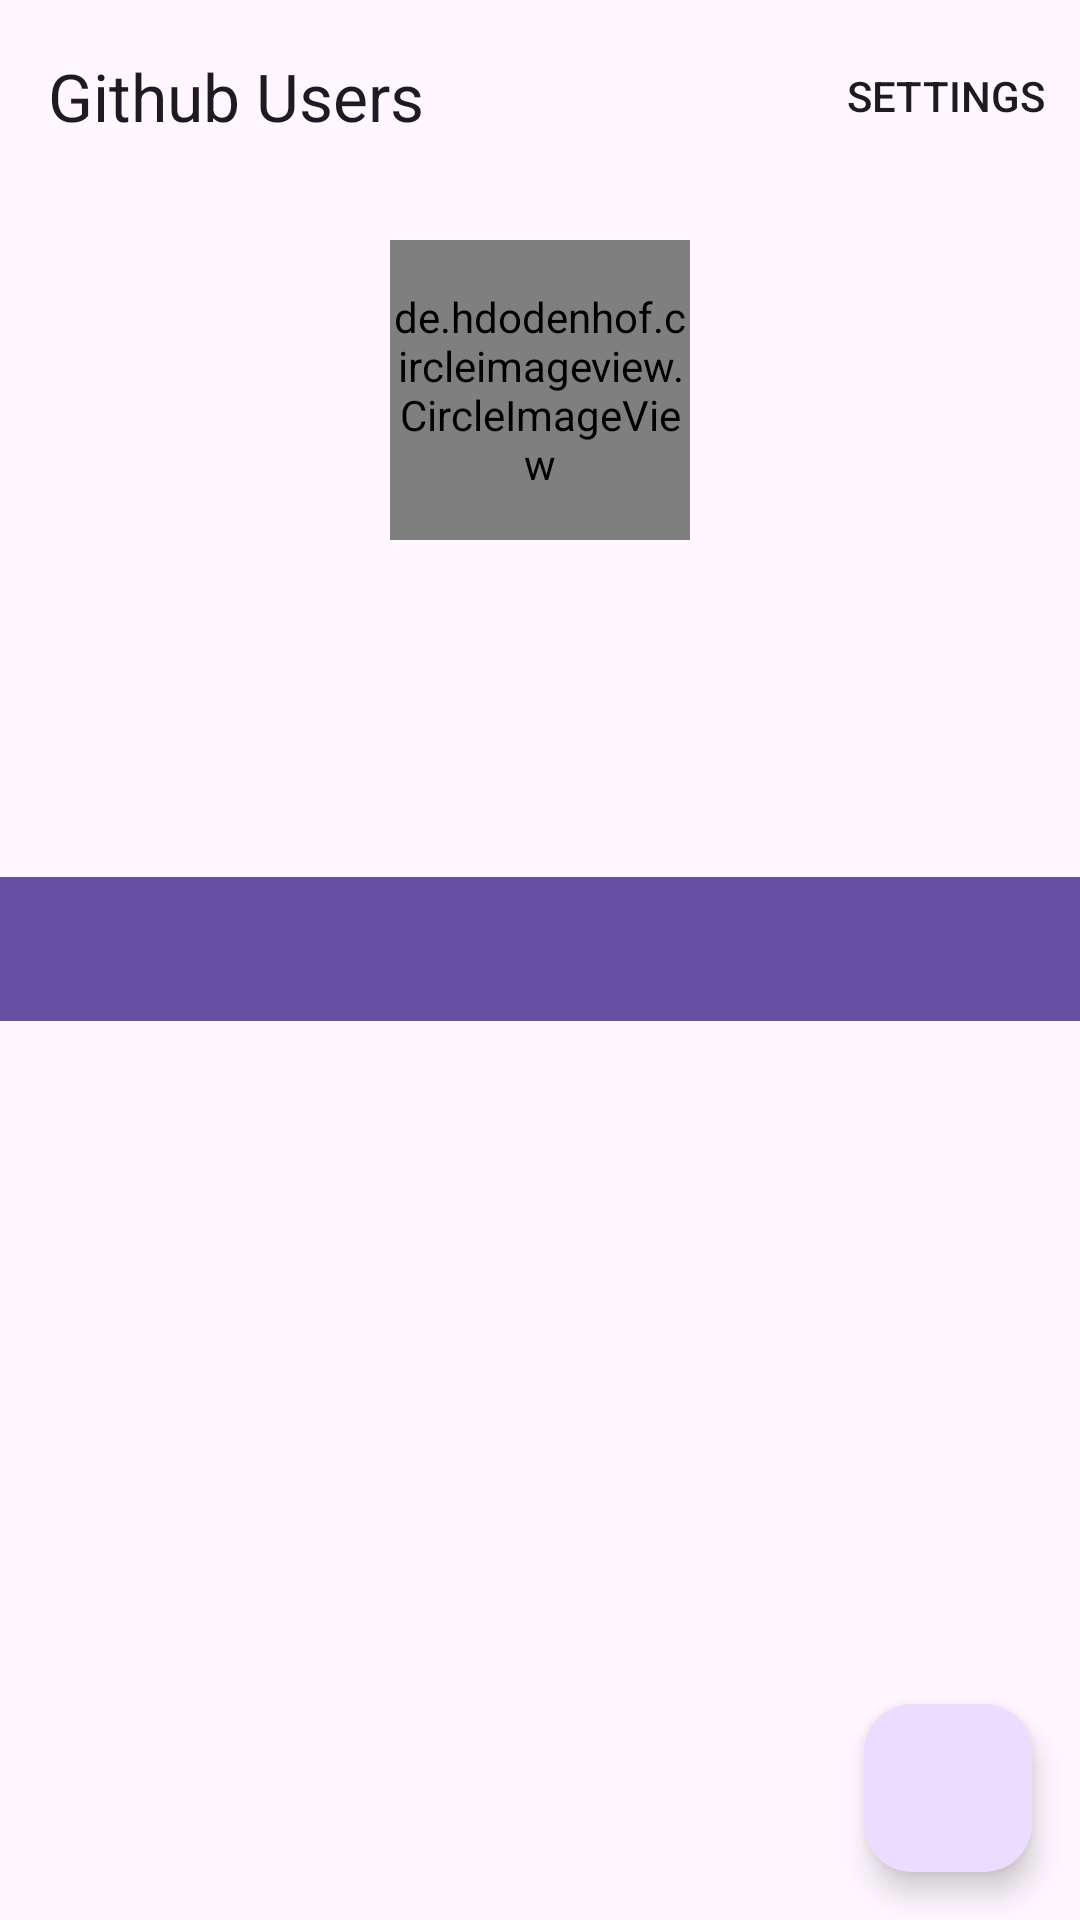

Reconstruct the res/layout file that produces this screen, plus the resources it refers to.
<!-- AndroidManifest.xml: application theme Theme.GithubUsers -->
<!-- res/layout/activity_detail.xml -->
<?xml version="1.0" encoding="utf-8"?>
<androidx.coordinatorlayout.widget.CoordinatorLayout xmlns:android="http://schemas.android.com/apk/res/android"
    xmlns:app="http://schemas.android.com/apk/res-auto"
    xmlns:tools="http://schemas.android.com/tools"
    android:layout_width="match_parent"
    android:layout_height="match_parent"
    android:orientation="vertical"
    tools:context=".ui.view.DetailActivity">

    <com.google.android.material.appbar.AppBarLayout
        android:id="@+id/appBarContainer"
        android:layout_width="match_parent"
        android:layout_height="wrap_content">

        <com.google.android.material.appbar.CollapsingToolbarLayout
            android:layout_width="match_parent"
            android:layout_height="match_parent"
            app:layout_scrollFlags="scroll|exitUntilCollapsed">

            <androidx.constraintlayout.widget.ConstraintLayout
                android:layout_width="match_parent"
                android:layout_height="match_parent">

                <com.google.android.material.appbar.MaterialToolbar
                    android:id="@+id/topAppBar"
                    android:layout_width="match_parent"
                    android:layout_height="?attr/actionBarSize"
                    app:menu="@menu/option_menu"
                    app:title="@string/app_name"
                    app:layout_constraintTop_toTopOf="parent"
                    app:layout_constraintEnd_toEndOf="parent"
                    app:layout_constraintStart_toStartOf="parent" />

                <de.hdodenhof.circleimageview.CircleImageView
                    android:id="@+id/iv_profile"
                    android:layout_width="100dp"
                    android:layout_height="100dp"
                    android:layout_gravity="center"
                    android:layout_marginVertical="16dp"
                    app:layout_constraintEnd_toEndOf="parent"
                    app:layout_constraintStart_toStartOf="parent"
                    app:layout_constraintTop_toBottomOf="@id/topAppBar" />

                <TextView
                    android:id="@+id/tv_login"
                    style="@style/TitleTextStyle"
                    android:layout_width="match_parent"
                    android:layout_height="wrap_content"
                    android:layout_marginTop="8dp"
                    android:textAlignment="center"
                    app:layout_constraintEnd_toEndOf="parent"
                    app:layout_constraintStart_toStartOf="parent"
                    app:layout_constraintTop_toBottomOf="@+id/iv_profile" />

                <TextView
                    android:id="@+id/tv_name"
                    android:layout_width="match_parent"
                    android:layout_height="wrap_content"
                    android:layout_marginTop="8dp"
                    android:textAlignment="center"
                    app:layout_constraintEnd_toEndOf="parent"
                    app:layout_constraintStart_toStartOf="parent"
                    app:layout_constraintTop_toBottomOf="@+id/tv_login" />

                <TextView
                    android:id="@+id/tv_following"
                    android:layout_width="wrap_content"
                    android:layout_height="wrap_content"
                    android:layout_marginStart="78dp"
                    android:layout_marginTop="18dp"
                    android:textAlignment="center"
                    app:layout_constraintStart_toStartOf="parent"
                    app:layout_constraintTop_toBottomOf="@+id/tv_name" />

                <TextView
                    android:id="@+id/tv_followers"
                    android:layout_width="wrap_content"
                    android:layout_height="wrap_content"
                    android:layout_marginTop="18dp"
                    android:layout_marginEnd="78dp"
                    android:textAlignment="center"
                    app:layout_constraintEnd_toEndOf="parent"
                    app:layout_constraintTop_toBottomOf="@+id/tv_name" />

                <com.google.android.material.tabs.TabLayout
                    android:id="@+id/tabs"
                    android:layout_width="match_parent"
                    android:layout_height="wrap_content"
                    android:layout_marginTop="8dp"
                    android:background="?attr/colorPrimary"
                    app:layout_constraintTop_toBottomOf="@+id/tv_followers"
                    app:tabTextColor="@android:color/white">
                </com.google.android.material.tabs.TabLayout>

                <ProgressBar
                    android:id="@+id/progressBar"
                    style="?android:attr/progressBarStyle"
                    android:layout_width="wrap_content"
                    android:layout_height="wrap_content"
                    android:visibility="gone"
                    app:layout_constraintBottom_toBottomOf="parent"
                    app:layout_constraintEnd_toEndOf="parent"
                    app:layout_constraintStart_toStartOf="parent"
                    app:layout_constraintTop_toTopOf="parent"
                    tools:visibility="visible" />

            </androidx.constraintlayout.widget.ConstraintLayout>
        </com.google.android.material.appbar.CollapsingToolbarLayout>
    </com.google.android.material.appbar.AppBarLayout>

    <androidx.viewpager2.widget.ViewPager2
        android:id="@+id/view_pager"
        android:layout_width="match_parent"
        android:layout_height="match_parent"
        app:layout_behavior="com.google.android.material.appbar.AppBarLayout$ScrollingViewBehavior" />

    <com.google.android.material.floatingactionbutton.FloatingActionButton
        android:id="@+id/fab_favorite"
        android:layout_width="wrap_content"
        android:layout_height="wrap_content"
        android:layout_gravity="end|bottom"
        app:tint="?attr/colorOnPrimary"
        android:layout_margin="16dp"
        android:contentDescription="@string/favorite"
        android:src="@drawable/ic_favorite" />
</androidx.coordinatorlayout.widget.CoordinatorLayout>
<!-- resources referenced by this layout -->
<resources>
  <string name="app_name">Github Users</string>
  <string name="favorite">Favorite</string>
  <style name="TitleTextStyle">
          <item name="android:textSize">24sp</item>
          <item name="android:textColor">?android:attr/textColorPrimary</item>
          <item name="android:textStyle">bold</item>
          
      </style>
  <style name="Theme.GithubUsers" parent="Base.Theme.GithubUsers" />
  <style name="Base.Theme.GithubUsers" parent="Theme.Material3.DayNight.NoActionBar">
          
          
      </style>
</resources>
